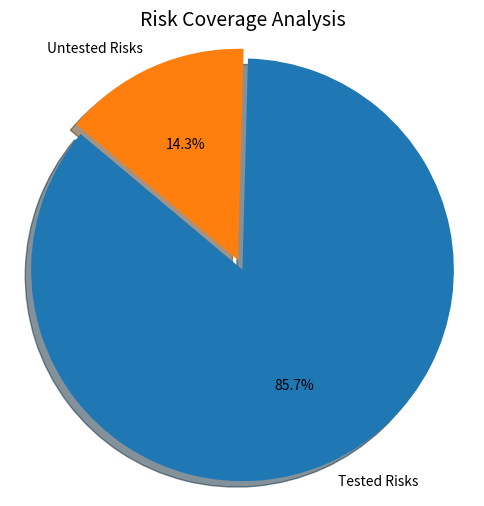

The matplotlib source for this figure:
import matplotlib.pyplot as plt

# Data
labels = ['Tested Risks', 'Untested Risks']
sizes = [85.7, 14.3]
explode = (0.05, 0)  # Slightly pull out the first slice

# Create the pie chart
plt.figure(figsize=(6,6))
plt.pie(
    sizes,
    explode=explode,
    labels=labels,
    autopct='%1.1f%%',
    shadow=True,
    startangle=140,
)
plt.title('Risk Coverage Analysis', fontsize=14)
plt.axis('equal')
plt.savefig('risk_coverage.png')
plt.show()
